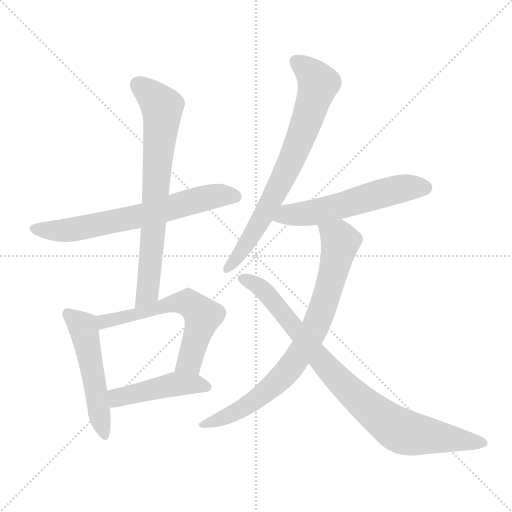
t = 0.00 s
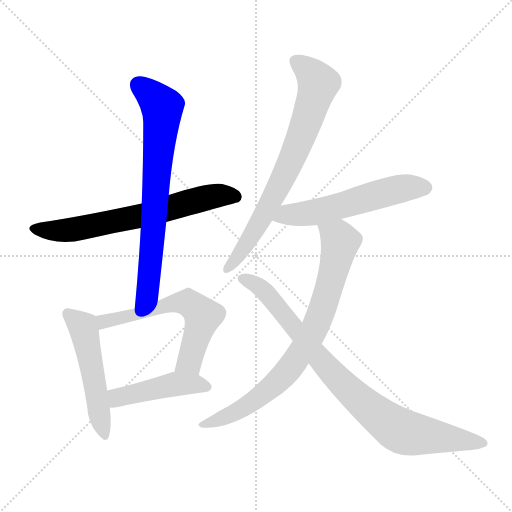
t = 1.41 s
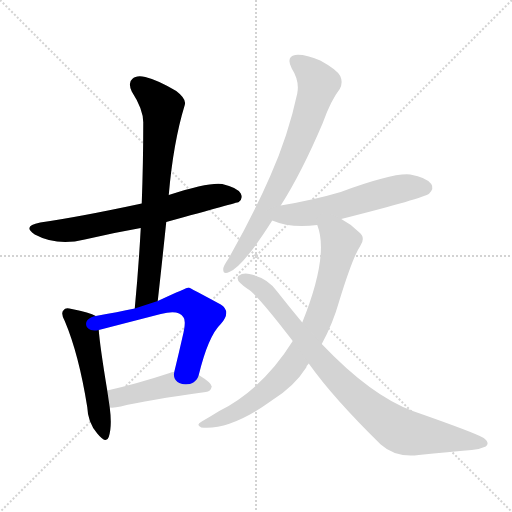
t = 2.82 s
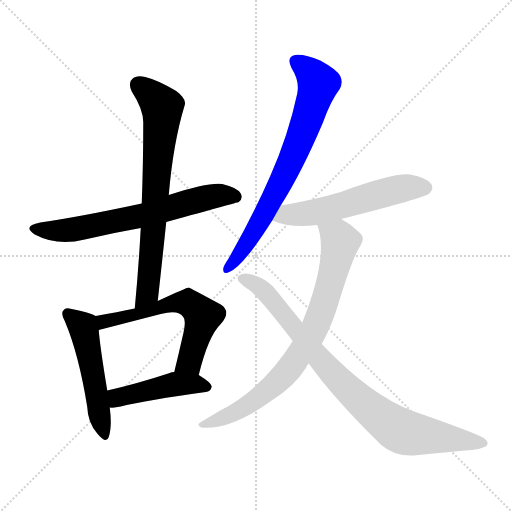
t = 4.24 s
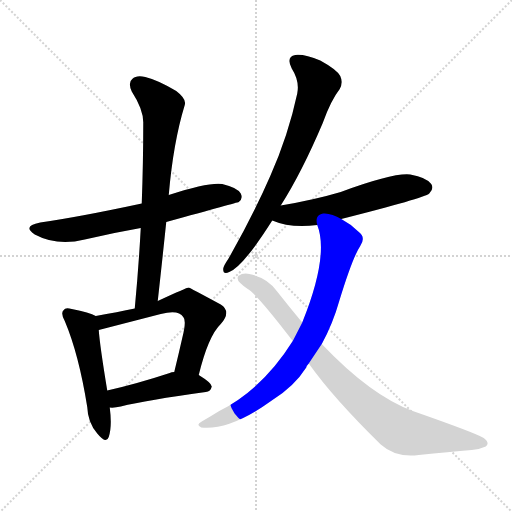
t = 5.65 s
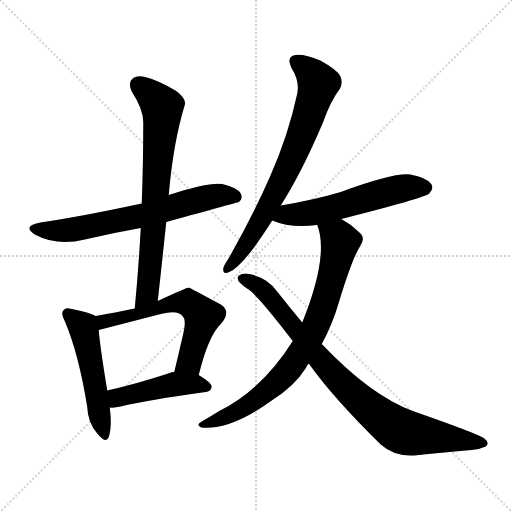
t = 7.06 s

The animated SVG that drew these frames (rendered in a browser with its animation timeline set to each time). Animation: 9 CSS @keyframes rules; one cycle of 7.06 s.

<svg version="1.1" viewBox="0 0 1024 1024" xmlns="http://www.w3.org/2000/svg">
  <g stroke="lightgray" stroke-dasharray="1,1" stroke-width="1" transform="scale(4, 4)">
    <line x1="0" y1="0" x2="256" y2="256"></line>
    <line x1="256" y1="0" x2="0" y2="256"></line>
    <line x1="128" y1="0" x2="128" y2="256"></line>
    <line x1="0" y1="128" x2="256" y2="128"></line>
  </g>
<g transform="scale(1, -1) translate(0, -900)">
   <style type="text/css">
    @keyframes keyframes0 {
      from {
       stroke: blue;
       stroke-dashoffset: 666;
       stroke-width: 128;
       }
       68% {
       animation-timing-function: step-end;
       stroke: blue;
       stroke-dashoffset: 0;
       stroke-width: 128;
       }
       to {
       stroke: black;
       stroke-width: 1024;
       }
       }
       #make-me-a-hanzi-animation-0 {
         animation: keyframes0 0.791992s both;
         animation-delay: 0.000000s;
         animation-timing-function: linear;
       }
    @keyframes keyframes1 {
      from {
       stroke: blue;
       stroke-dashoffset: 726;
       stroke-width: 128;
       }
       70% {
       animation-timing-function: step-end;
       stroke: blue;
       stroke-dashoffset: 0;
       stroke-width: 128;
       }
       to {
       stroke: black;
       stroke-width: 1024;
       }
       }
       #make-me-a-hanzi-animation-1 {
         animation: keyframes1 0.840820s both;
         animation-delay: 0.791992s;
         animation-timing-function: linear;
       }
    @keyframes keyframes2 {
      from {
       stroke: blue;
       stroke-dashoffset: 513;
       stroke-width: 128;
       }
       63% {
       animation-timing-function: step-end;
       stroke: blue;
       stroke-dashoffset: 0;
       stroke-width: 128;
       }
       to {
       stroke: black;
       stroke-width: 1024;
       }
       }
       #make-me-a-hanzi-animation-2 {
         animation: keyframes2 0.667480s both;
         animation-delay: 1.632812s;
         animation-timing-function: linear;
       }
    @keyframes keyframes3 {
      from {
       stroke: blue;
       stroke-dashoffset: 600;
       stroke-width: 128;
       }
       66% {
       animation-timing-function: step-end;
       stroke: blue;
       stroke-dashoffset: 0;
       stroke-width: 128;
       }
       to {
       stroke: black;
       stroke-width: 1024;
       }
       }
       #make-me-a-hanzi-animation-3 {
         animation: keyframes3 0.738281s both;
         animation-delay: 2.300293s;
         animation-timing-function: linear;
       }
    @keyframes keyframes4 {
      from {
       stroke: blue;
       stroke-dashoffset: 457;
       stroke-width: 128;
       }
       60% {
       animation-timing-function: step-end;
       stroke: blue;
       stroke-dashoffset: 0;
       stroke-width: 128;
       }
       to {
       stroke: black;
       stroke-width: 1024;
       }
       }
       #make-me-a-hanzi-animation-4 {
         animation: keyframes4 0.621908s both;
         animation-delay: 3.038574s;
         animation-timing-function: linear;
       }
    @keyframes keyframes5 {
      from {
       stroke: blue;
       stroke-dashoffset: 731;
       stroke-width: 128;
       }
       70% {
       animation-timing-function: step-end;
       stroke: blue;
       stroke-dashoffset: 0;
       stroke-width: 128;
       }
       to {
       stroke: black;
       stroke-width: 1024;
       }
       }
       #make-me-a-hanzi-animation-5 {
         animation: keyframes5 0.844889s both;
         animation-delay: 3.660482s;
         animation-timing-function: linear;
       }
    @keyframes keyframes6 {
      from {
       stroke: blue;
       stroke-dashoffset: 562;
       stroke-width: 128;
       }
       65% {
       animation-timing-function: step-end;
       stroke: blue;
       stroke-dashoffset: 0;
       stroke-width: 128;
       }
       to {
       stroke: black;
       stroke-width: 1024;
       }
       }
       #make-me-a-hanzi-animation-6 {
         animation: keyframes6 0.707357s both;
         animation-delay: 4.505371s;
         animation-timing-function: linear;
       }
    @keyframes keyframes7 {
      from {
       stroke: blue;
       stroke-dashoffset: 788;
       stroke-width: 128;
       }
       72% {
       animation-timing-function: step-end;
       stroke: blue;
       stroke-dashoffset: 0;
       stroke-width: 128;
       }
       to {
       stroke: black;
       stroke-width: 1024;
       }
       }
       #make-me-a-hanzi-animation-7 {
         animation: keyframes7 0.891276s both;
         animation-delay: 5.212728s;
         animation-timing-function: linear;
       }
    @keyframes keyframes8 {
      from {
       stroke: blue;
       stroke-dashoffset: 865;
       stroke-width: 128;
       }
       74% {
       animation-timing-function: step-end;
       stroke: blue;
       stroke-dashoffset: 0;
       stroke-width: 128;
       }
       to {
       stroke: black;
       stroke-width: 1024;
       }
       }
       #make-me-a-hanzi-animation-8 {
         animation: keyframes8 0.953939s both;
         animation-delay: 6.104004s;
         animation-timing-function: linear;
       }
</style>
<path d="M 332.5 456.0 Q 474.5 495.0 477.5 496.0 Q 486.5 503.0 481.5 513.0 Q 474.5 525.0 444.5 532.0 Q 417.5 536.0 337.5 510.0 L 283.5 493.0 Q 157.5 466.0 80.5 455.0 Q 43.5 448.0 69.5 431.0 Q 114.5 407.0 169.5 421.0 Q 224.5 434.0 281.5 444.0 L 332.5 456.0 Z" fill="lightgray"></path> 
<path d="M 315.5 298.0 Q 324.5 379.0 332.5 456.0 L 337.5 510.0 Q 346.5 615.0 369.5 690.0 Q 373.5 702.0 352.5 718.0 Q 315.5 740.0 290.5 746.0 Q 272.5 750.0 264.5 742.0 Q 255.5 735.0 263.5 717.0 Q 287.5 680.0 286.5 653.0 Q 286.5 577.0 283.5 493.0 L 281.5 444.0 Q 277.5 368.0 269.5 283.0 C 266.5 253.0 312.5 268.0 315.5 298.0 Z" fill="lightgray"></path> 
<path d="M 191.5 268.0 Q 179.5 275.0 143.5 282.0 Q 130.5 286.0 127.5 280.0 Q 120.5 274.0 129.5 258.0 Q 157.5 192.0 174.5 86.0 Q 175.5 55.0 194.5 33.0 Q 212.5 11.0 217.5 26.0 Q 224.5 47.0 219.5 85.0 L 214.5 119.0 Q 199.5 210.0 197.5 240.0 C 195.5 266.0 195.5 266.0 191.5 268.0 Z" fill="lightgray"></path> 
<path d="M 397.5 150.0 Q 416.5 228.0 441.5 252.0 Q 463.5 277.0 441.5 291.0 Q 378.5 325.0 377.5 325.0 Q 373.5 325.0 315.5 298.0 L 269.5 283.0 Q 235.5 276.0 191.5 268.0 C 161.5 263.0 168.5 233.0 197.5 240.0 L 321.5 272.0 Q 357.5 281.0 366.5 266.0 Q 373.5 259.0 364.5 224.0 Q 357.5 193.0 348.5 156.0 C 341.5 127.0 390.5 121.0 397.5 150.0 Z" fill="lightgray"></path> 
<path d="M 219.5 85.0 Q 228.5 84.0 241.5 87.0 Q 293.5 100.0 411.5 116.0 Q 421.5 117.0 423.5 127.0 Q 423.5 134.0 397.5 150.0 L 348.5 156.0 Q 342.5 156.0 339.5 154.0 Q 272.5 132.0 214.5 119.0 C 185.5 112.0 189.5 86.0 219.5 85.0 Z" fill="lightgray"></path> 
<path d="M 561.5 489.0 Q 603.5 555.0 645.5 654.0 Q 661.5 699.0 679.5 722.0 Q 686.5 735.0 680.5 748.0 Q 673.5 761.0 640.5 779.0 Q 609.5 792.0 590.5 790.0 Q 571.5 786.0 583.5 763.0 Q 599.5 738.0 594.5 713.0 Q 576.5 629.0 540.5 548.0 Q 506.5 470.0 456.5 382.0 Q 447.5 369.0 446.5 363.0 Q 445.5 350.0 458.5 356.0 Q 485.5 366.0 544.5 459.0 L 561.5 489.0 Z" fill="lightgray"></path> 
<path d="M 682.5 462.0 Q 848.5 504.0 858.5 513.0 Q 868.5 523.0 862.5 532.0 Q 853.5 545.0 820.5 551.0 Q 787.5 555.0 681.5 516.0 Q 627.5 500.0 561.5 489.0 C 531.5 484.0 516.5 470.0 544.5 459.0 Q 581.5 443.0 634.5 450.0 L 682.5 462.0 Z" fill="lightgray"></path> 
<path d="M 643.5 212.0 Q 665.5 252.0 678.5 298.0 Q 705.5 386.0 720.5 408.0 Q 732.5 426.0 716.5 437.0 Q 701.5 452.0 682.5 462.0 C 656.5 478.0 626.5 479.0 634.5 450.0 Q 658.5 389.0 604.5 255.0 L 585.5 218.0 Q 525.5 122.0 438.5 78.0 Q 422.5 68.0 403.5 57.0 Q 390.5 50.0 402.5 45.0 Q 460.5 39.0 543.5 99.0 Q 588.5 127.0 612.5 165.0 Q 613.5 169.0 617.5 173.0 L 643.5 212.0 Z" fill="lightgray"></path> 
<path d="M 617.5 173.0 Q 666.5 104.0 761.5 11.0 Q 791.5 -16.0 837.5 -10.0 Q 898.5 -4.0 943.5 0.0 Q 958.5 1.0 971.5 7.0 Q 980.5 14.0 967.5 24.0 Q 951.5 34.0 825.5 78.0 Q 741.5 109.0 643.5 212.0 L 604.5 255.0 Q 579.5 285.0 553.5 318.0 Q 534.5 345.0 498.5 352.0 Q 486.5 355.0 476.5 348.0 Q 472.5 341.0 480.5 334.0 Q 487.5 327.0 495.5 322.0 Q 513.5 312.0 585.5 218.0 L 617.5 173.0 Z" fill="lightgray"></path> 
      <clipPath id="make-me-a-hanzi-clip-0">
      <path d="M 332.5 456.0 Q 474.5 495.0 477.5 496.0 Q 486.5 503.0 481.5 513.0 Q 474.5 525.0 444.5 532.0 Q 417.5 536.0 337.5 510.0 L 283.5 493.0 Q 157.5 466.0 80.5 455.0 Q 43.5 448.0 69.5 431.0 Q 114.5 407.0 169.5 421.0 Q 224.5 434.0 281.5 444.0 L 332.5 456.0 Z" fill="lightgray"></path>
      </clipPath>
      <path clip-path="url(#make-me-a-hanzi-clip-0)" d="M 72.5 444.0 L 107.5 438.0 L 143.5 441.0 L 270.5 465.0 L 421.5 507.0 L 447.5 510.0 L 473.5 504.0 " fill="none" id="make-me-a-hanzi-animation-0" stroke-dasharray="538 1076" stroke-linecap="round"></path>

      <clipPath id="make-me-a-hanzi-clip-1">
      <path d="M 315.5 298.0 Q 324.5 379.0 332.5 456.0 L 337.5 510.0 Q 346.5 615.0 369.5 690.0 Q 373.5 702.0 352.5 718.0 Q 315.5 740.0 290.5 746.0 Q 272.5 750.0 264.5 742.0 Q 255.5 735.0 263.5 717.0 Q 287.5 680.0 286.5 653.0 Q 286.5 577.0 283.5 493.0 L 281.5 444.0 Q 277.5 368.0 269.5 283.0 C 266.5 253.0 312.5 268.0 315.5 298.0 Z" fill="lightgray"></path>
      </clipPath>
      <path clip-path="url(#make-me-a-hanzi-clip-1)" d="M 276.5 730.0 L 324.5 686.0 L 324.5 666.0 L 296.5 325.0 L 292.5 311.0 L 273.5 290.0 " fill="none" id="make-me-a-hanzi-animation-1" stroke-dasharray="598 1196" stroke-linecap="round"></path>

      <clipPath id="make-me-a-hanzi-clip-2">
      <path d="M 191.5 268.0 Q 179.5 275.0 143.5 282.0 Q 130.5 286.0 127.5 280.0 Q 120.5 274.0 129.5 258.0 Q 157.5 192.0 174.5 86.0 Q 175.5 55.0 194.5 33.0 Q 212.5 11.0 217.5 26.0 Q 224.5 47.0 219.5 85.0 L 214.5 119.0 Q 199.5 210.0 197.5 240.0 C 195.5 266.0 195.5 266.0 191.5 268.0 Z" fill="lightgray"></path>
      </clipPath>
      <path clip-path="url(#make-me-a-hanzi-clip-2)" d="M 136.5 272.0 L 165.5 246.0 L 169.5 233.0 L 206.5 32.0 " fill="none" id="make-me-a-hanzi-animation-2" stroke-dasharray="385 770" stroke-linecap="round"></path>

      <clipPath id="make-me-a-hanzi-clip-3">
      <path d="M 397.5 150.0 Q 416.5 228.0 441.5 252.0 Q 463.5 277.0 441.5 291.0 Q 378.5 325.0 377.5 325.0 Q 373.5 325.0 315.5 298.0 L 269.5 283.0 Q 235.5 276.0 191.5 268.0 C 161.5 263.0 168.5 233.0 197.5 240.0 L 321.5 272.0 Q 357.5 281.0 366.5 266.0 Q 373.5 259.0 364.5 224.0 Q 357.5 193.0 348.5 156.0 C 341.5 127.0 390.5 121.0 397.5 150.0 Z" fill="lightgray"></path>
      </clipPath>
      <path clip-path="url(#make-me-a-hanzi-clip-3)" d="M 202.5 248.0 L 219.5 261.0 L 270.5 270.0 L 331.5 290.0 L 375.5 295.0 L 405.5 268.0 L 378.5 177.0 L 355.5 162.0 " fill="none" id="make-me-a-hanzi-animation-3" stroke-dasharray="472 944" stroke-linecap="round"></path>

      <clipPath id="make-me-a-hanzi-clip-4">
      <path d="M 219.5 85.0 Q 228.5 84.0 241.5 87.0 Q 293.5 100.0 411.5 116.0 Q 421.5 117.0 423.5 127.0 Q 423.5 134.0 397.5 150.0 L 348.5 156.0 Q 342.5 156.0 339.5 154.0 Q 272.5 132.0 214.5 119.0 C 185.5 112.0 189.5 86.0 219.5 85.0 Z" fill="lightgray"></path>
      </clipPath>
      <path clip-path="url(#make-me-a-hanzi-clip-4)" d="M 224.5 92.0 L 234.5 105.0 L 349.5 132.0 L 415.5 126.0 " fill="none" id="make-me-a-hanzi-animation-4" stroke-dasharray="329 658" stroke-linecap="round"></path>

      <clipPath id="make-me-a-hanzi-clip-5">
      <path d="M 561.5 489.0 Q 603.5 555.0 645.5 654.0 Q 661.5 699.0 679.5 722.0 Q 686.5 735.0 680.5 748.0 Q 673.5 761.0 640.5 779.0 Q 609.5 792.0 590.5 790.0 Q 571.5 786.0 583.5 763.0 Q 599.5 738.0 594.5 713.0 Q 576.5 629.0 540.5 548.0 Q 506.5 470.0 456.5 382.0 Q 447.5 369.0 446.5 363.0 Q 445.5 350.0 458.5 356.0 Q 485.5 366.0 544.5 459.0 L 561.5 489.0 Z" fill="lightgray"></path>
      </clipPath>
      <path clip-path="url(#make-me-a-hanzi-clip-5)" d="M 593.5 775.0 L 612.5 763.0 L 636.5 733.0 L 619.5 674.0 L 577.5 568.0 L 522.5 459.0 L 455.5 364.0 " fill="none" id="make-me-a-hanzi-animation-5" stroke-dasharray="603 1206" stroke-linecap="round"></path>

      <clipPath id="make-me-a-hanzi-clip-6">
      <path d="M 682.5 462.0 Q 848.5 504.0 858.5 513.0 Q 868.5 523.0 862.5 532.0 Q 853.5 545.0 820.5 551.0 Q 787.5 555.0 681.5 516.0 Q 627.5 500.0 561.5 489.0 C 531.5 484.0 516.5 470.0 544.5 459.0 Q 581.5 443.0 634.5 450.0 L 682.5 462.0 Z" fill="lightgray"></path>
      </clipPath>
      <path clip-path="url(#make-me-a-hanzi-clip-6)" d="M 552.5 461.0 L 575.5 471.0 L 689.5 489.0 L 789.5 520.0 L 850.5 525.0 " fill="none" id="make-me-a-hanzi-animation-6" stroke-dasharray="434 868" stroke-linecap="round"></path>

      <clipPath id="make-me-a-hanzi-clip-7">
      <path d="M 643.5 212.0 Q 665.5 252.0 678.5 298.0 Q 705.5 386.0 720.5 408.0 Q 732.5 426.0 716.5 437.0 Q 701.5 452.0 682.5 462.0 C 656.5 478.0 626.5 479.0 634.5 450.0 Q 658.5 389.0 604.5 255.0 L 585.5 218.0 Q 525.5 122.0 438.5 78.0 Q 422.5 68.0 403.5 57.0 Q 390.5 50.0 402.5 45.0 Q 460.5 39.0 543.5 99.0 Q 588.5 127.0 612.5 165.0 Q 613.5 169.0 617.5 173.0 L 643.5 212.0 Z" fill="lightgray"></path>
      </clipPath>
      <path clip-path="url(#make-me-a-hanzi-clip-7)" d="M 641.5 447.0 L 680.5 417.0 L 645.5 284.0 L 617.5 220.0 L 579.5 163.0 L 538.5 122.0 L 480.5 81.0 L 408.5 51.0 " fill="none" id="make-me-a-hanzi-animation-7" stroke-dasharray="660 1320" stroke-linecap="round"></path>

      <clipPath id="make-me-a-hanzi-clip-8">
      <path d="M 617.5 173.0 Q 666.5 104.0 761.5 11.0 Q 791.5 -16.0 837.5 -10.0 Q 898.5 -4.0 943.5 0.0 Q 958.5 1.0 971.5 7.0 Q 980.5 14.0 967.5 24.0 Q 951.5 34.0 825.5 78.0 Q 741.5 109.0 643.5 212.0 L 604.5 255.0 Q 579.5 285.0 553.5 318.0 Q 534.5 345.0 498.5 352.0 Q 486.5 355.0 476.5 348.0 Q 472.5 341.0 480.5 334.0 Q 487.5 327.0 495.5 322.0 Q 513.5 312.0 585.5 218.0 L 617.5 173.0 Z" fill="lightgray"></path>
      </clipPath>
      <path clip-path="url(#make-me-a-hanzi-clip-8)" d="M 484.5 343.0 L 528.5 318.0 L 674.5 143.0 L 784.5 48.0 L 815.5 34.0 L 965.5 14.0 " fill="none" id="make-me-a-hanzi-animation-8" stroke-dasharray="737 1474" stroke-linecap="round"></path>

</g>
</svg>
